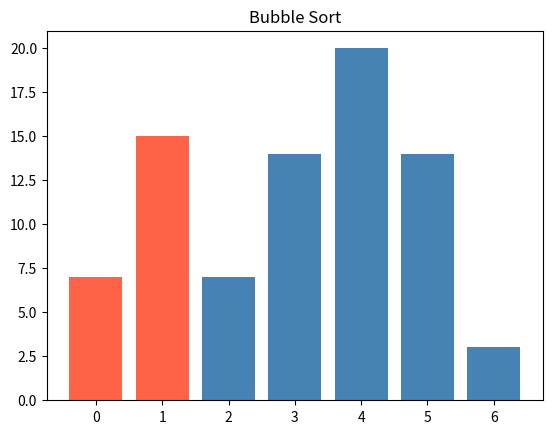
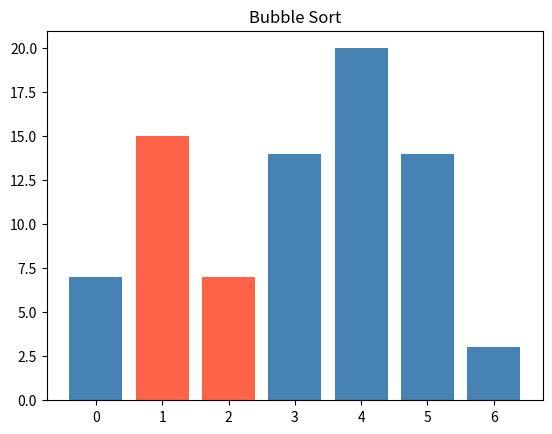
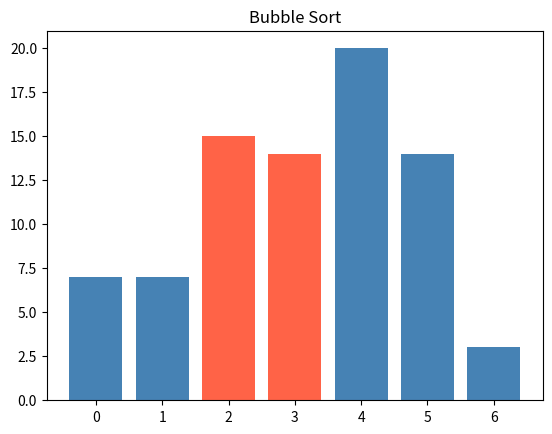
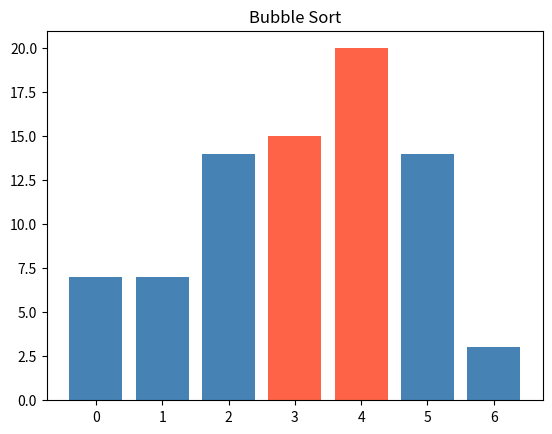
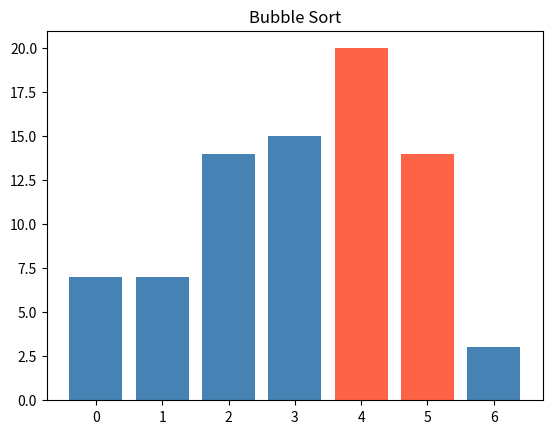
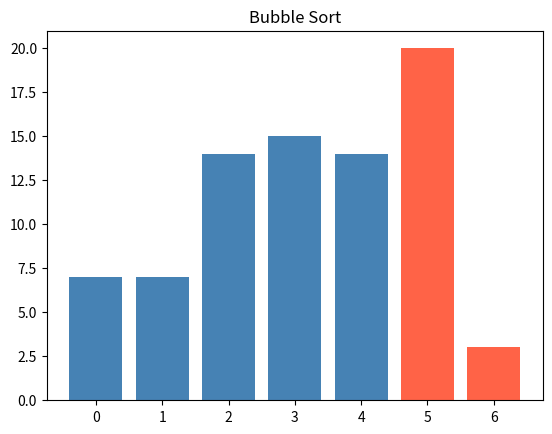
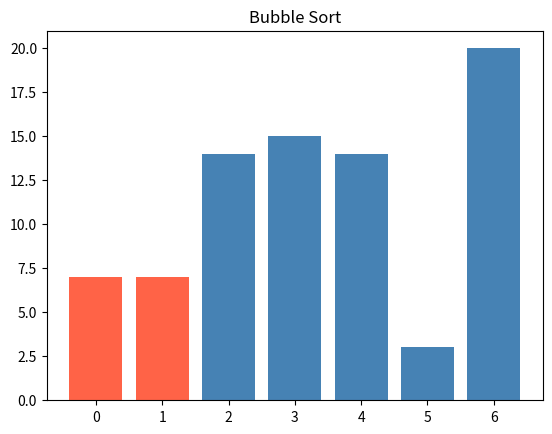
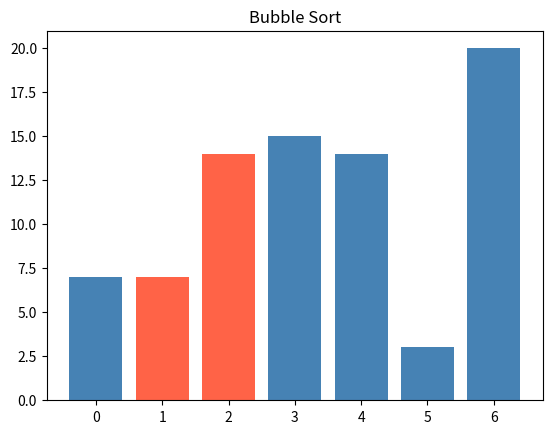
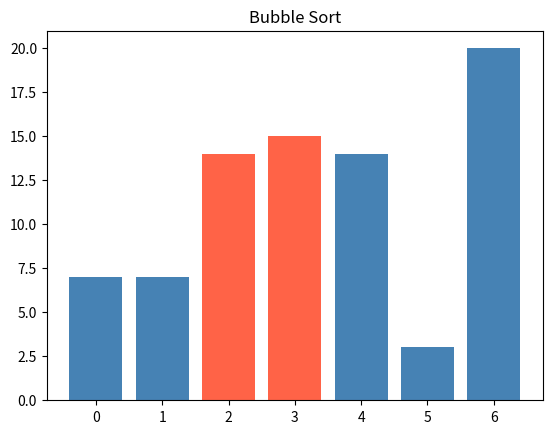
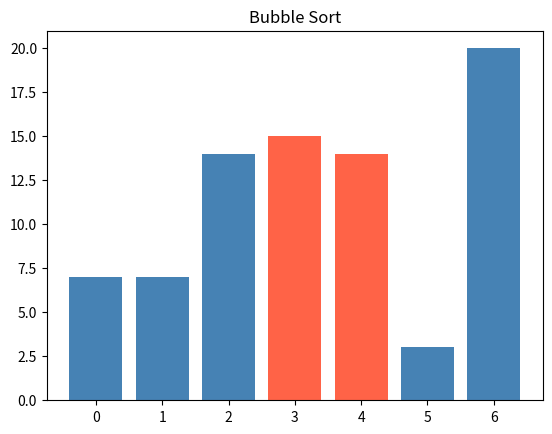
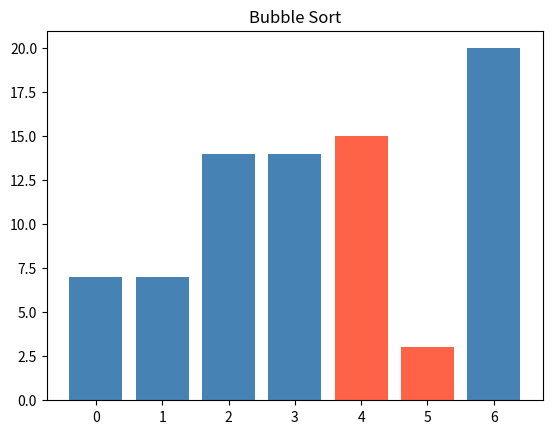
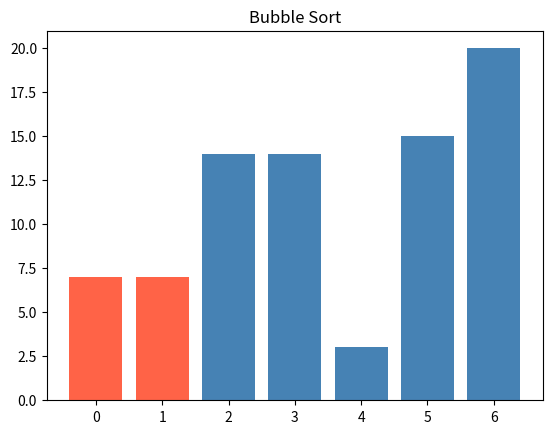
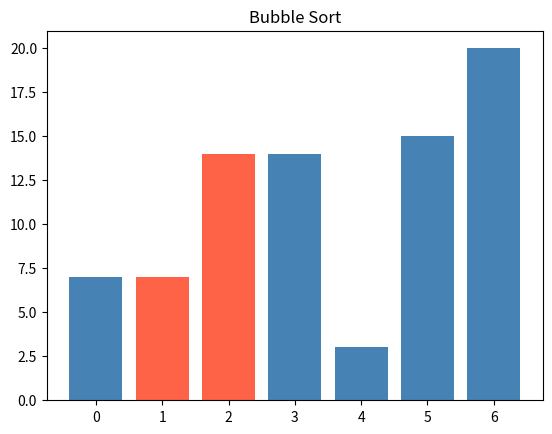
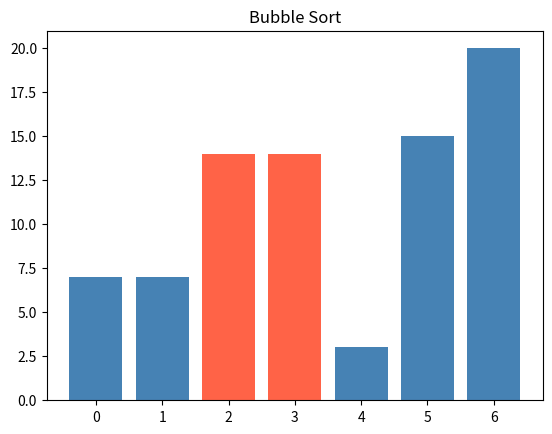
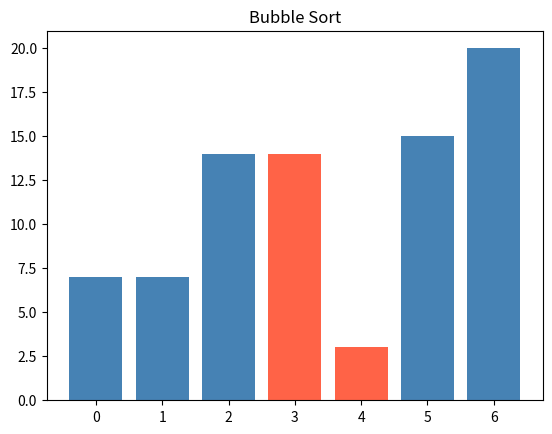
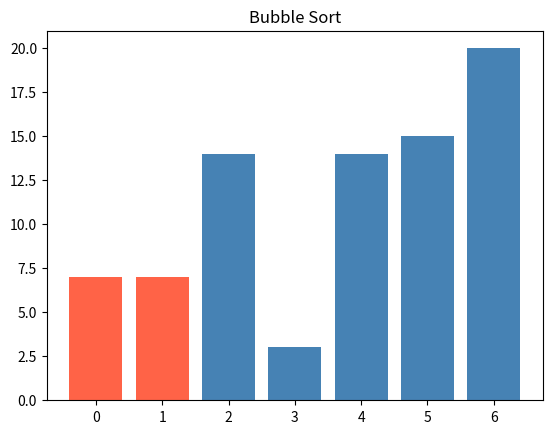

The script that saved these images, in order:
import random
import matplotlib.pyplot as plt

def random_numbers(count, low=0, high=100):
    return [random.randint(low, high) for _ in range(count)]
values = random_numbers(10)  # 10 čísel v rozsahu 0–100
# print(values)  # např. [42, 7, 91, 15, 63, 8, 57, 73, 2, 100]
numbers = random_numbers(50, low=0, high=20)  # 5 čísel v rozsahu 0–20
# print((numbers))
# min=small[0]
# for i in range(len(small)):
#     print(small)
#     if small[i]<min:
#         min=small[i]
#         small.remove(min)
#         small.insert(0,min)
# print(small)
# print(small[0])

# n=len(values)
# for idx_ukladany in range(n):
#     idx_min=idx_ukladany
#     for idx_prohledavany in range(idx_ukladany+1,n):
#         if values[idx_min]>values


# # buble
# plt.ion()
# plt.show()
# def bubble_sort(numbers):
#     nums = numbers.copy()
#     n = len(nums)
#     for i in range(n):
#         for j in range(0, n - i - 1):
#             index_highlight1 = j
#             index_highlight2 = j + 1
#             colors = ["steelblue"] * len(values)
#             colors[index_highlight1] = "tomato"
#             colors[index_highlight2] = "tomato"
#             plt.clf()
#             plt.bar(range(len(values)), values, color=colors)
#             plt.title("Bubble Sort")
#             plt.pause(0.1)
#             if nums[j] > nums[j + 1]:
#                 nums[j], nums[j + 1] = nums[j + 1], nums[j]
#             plt.ioff()
#             plt.show()
#
#     return nums
# # print(bubble_sort(numbers))
# #
# help(sorted)

import matplotlib.pyplot as plt

plt.ion()

def bubble_sort(numbers):
    nums = numbers.copy()
    n = len(nums)

    for i in range(n):
        for j in range(0, n - i - 1):
            index_highlight1 = j
            index_highlight2 = j + 1

            colors = ["steelblue"] * len(nums)
            colors[index_highlight1] = "tomato"
            colors[index_highlight2] = "tomato"

            plt.clf()
            plt.bar(range(len(nums)), nums, color=colors)
            plt.title("Bubble Sort")
            plt.pause(0.1)

            if nums[j] > nums[j + 1]:
                nums[j], nums[j + 1] = nums[j + 1], nums[j]

    return nums

values =[7, 15, 7, 14, 20, 14, 3]
print(bubble_sort(values))

plt.ioff()
plt.show()
